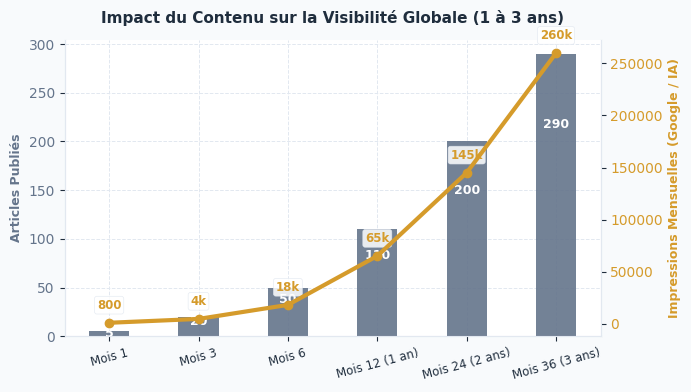

Here is the Python script that generated this plot:
import matplotlib.pyplot as plt
import numpy as np

# Set standard styles
plt.rcParams['font.sans-serif'] = 'Arial'
plt.rcParams['font.family'] = 'sans-serif'
plt.rcParams['text.color'] = '#1F2D3D'
plt.rcParams['axes.labelcolor'] = '#1F2D3D'
plt.rcParams['xtick.color'] = '#1F2D3D'
plt.rcParams['ytick.color'] = '#1F2D3D'

def generate_seo_impact():
    time_periods = ['Mois 1', 'Mois 3', 'Mois 6', 'Mois 12 (1 an)', 'Mois 24 (2 ans)', 'Mois 36 (3 ans)']
    articles = [5, 20, 50, 110, 200, 290]
    impressions = [800, 4500, 18000, 65000, 145000, 260000] # Monthly Search & AI Impressions

    # Increase width to avoid overlapping x-labels
    fig, ax1 = plt.subplots(figsize=(7, 4), dpi=300)
    fig.patch.set_facecolor('#F8FAFC')
    ax1.set_facecolor('#FFFFFF')

    # Grid
    ax1.grid(color='#E2E8F0', linestyle='--', linewidth=0.7, zorder=0)

    # Bar chart for articles
    color_bar = '#64748B' # Slate-500
    bars = ax1.bar(time_periods, articles, color=color_bar, width=0.45, label='Articles Publiés (Cumul)', zorder=3, alpha=0.9)
    ax1.set_ylabel("Articles Publiés", color=color_bar, fontsize=9, fontweight='bold')
    ax1.tick_params(axis='y', labelcolor=color_bar)
    
    # Place article values INSIDE the bars (in white text) to prevent overlap with line labels
    for bar in bars:
        height = bar.get_height()
        # Place text inside the bar at 80% height if bar is tall enough, else at top
        y_pos = height * 0.75 if height > 15 else height / 2
        ax1.annotate(f'{height}',
                    xy=(bar.get_x() + bar.get_width() / 2, y_pos),
                    xytext=(0, 0),
                    textcoords="offset points",
                    ha='center', va='center', fontsize=9, color='#FFFFFF', fontweight='bold')

    # Second axis for impressions
    ax2 = ax1.twinx()
    color_line = '#D59B2B' # Gold
    ax2.plot(time_periods, impressions, color=color_line, linewidth=3, marker='o', markersize=6, label='Impressions Google/Yahoo/IA', zorder=4)
    ax2.set_ylabel("Impressions Mensuelles (Google / IA)", color=color_line, fontsize=9, fontweight='bold')
    ax2.tick_params(axis='y', labelcolor=color_line)

    # Add values to the line points (impressions), shifted upwards to ensure clarity
    for i, val in enumerate(impressions):
        if val >= 1000:
            val_str = f'{val/1000:.0f}k' if val < 1000000 else f'{val/1000000:.1f}M'
        else:
            val_str = str(val)
        ax2.annotate(val_str,
                    xy=(time_periods[i], val),
                    xytext=(0, 8), # Shifting up by 8 points
                    textcoords="offset points",
                    ha='center', va='bottom', fontsize=8.5, color=color_line, fontweight='bold',
                    bbox=dict(boxstyle="round,pad=0.2", fc='#FFFFFF', ec='#E2E8F0', lw=0.5, alpha=0.85))

    # Title
    plt.title("Impact du Contenu sur la Visibilité Globale (1 à 3 ans)", fontsize=11, fontweight='bold', pad=12, color='#1F2D3D')

    # Clean spines
    for ax in [ax1, ax2]:
        for spine in ['top']:
            ax.spines[spine].set_visible(False)
        ax.spines['left'].set_color('#E2E8F0')
        ax.spines['right'].set_color('#E2E8F0')
        ax.spines['bottom'].set_color('#E2E8F0')

    # Rotate x labels slightly to prevent overlap
    ax1.tick_params(axis='x', rotation=15, labelsize=8.5)
    plt.tight_layout()

    plt.savefig('seo_impact.png', facecolor=fig.get_facecolor(), edgecolor='none', bbox_inches='tight')
    plt.close()
    print("SEO impact chart updated successfully.")

if __name__ == '__main__':
    generate_seo_impact()
